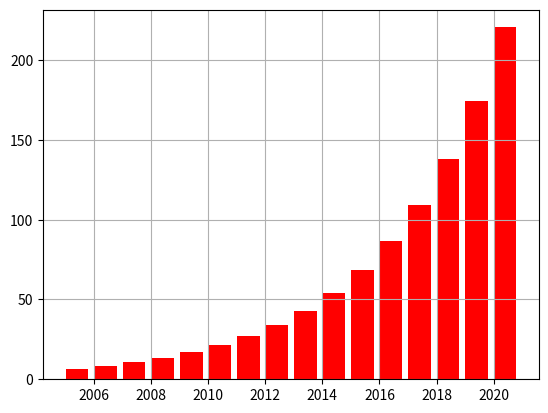

The matplotlib source for this figure:
import math
import matplotlib.pyplot as plt

def f(x):
    return 6.594*math.e**(0.234*x)

x = 0
X = 15
dx = 1

x_list = [x+2005]
y_list = [f(x)]
sum = x
flag = False

while x < X:
    x += dx
    x_list.append(x+2005)
    y_list.append(f(x))
    sum += y_list[-1] * dx
    if y_list[-1] - y_list[-2] > 160 and flag == False:
        print(f"Inntektene økte mer enn 160 milliarder for første gang i {2005+x}")
        flag = True
    
for index in range(len(x_list)):
    plt.bar(x_list[index], y_list[index], align="edge", color="red")

print(f"Summen av inntektene til Netflix fra 2005 til 2020 er {sum} milliarder kroner")

plt.grid()
plt.show()